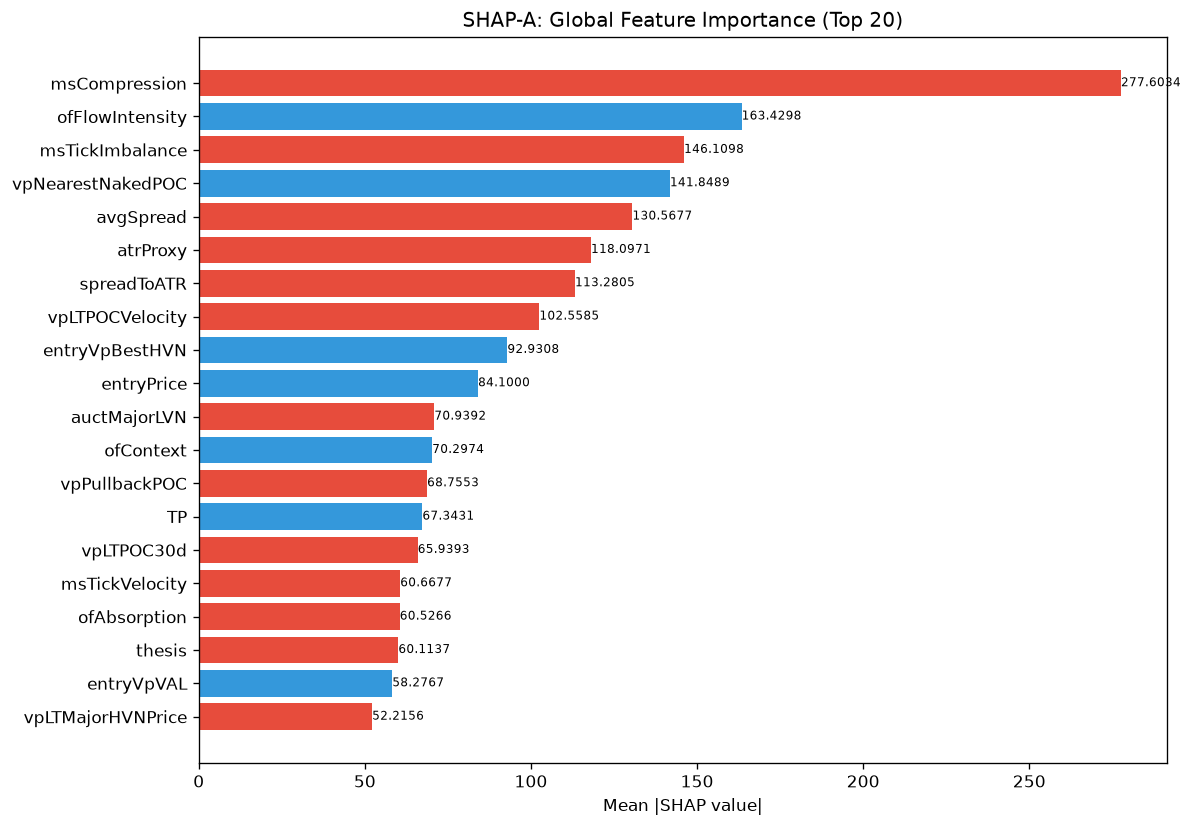

The table this chart was drawn from, first rows:
feature, category, mean_abs_shap, mean_shap, std_shap, rank
msCompression, unknown, 277.6, -91.66, 633.4, 1
ofFlowIntensity, unknown, 163.4, 26.81, 449.1, 2
msTickImbalance, unknown, 146.1, -4.887, 356.5, 3
vpNearestNakedPOC, unknown, 141.8, 6.219, 577.4, 4
avgSpread, unknown, 130.6, -15.99, 124.2, 5
atrProxy, unknown, 118.1, -57.78, 262.6, 6
spreadToATR, unknown, 113.3, -18.42, 240.2, 7
vpLTPOCVelocity, unknown, 102.6, -12.14, 303.5, 8
entryVpBestHVN, unknown, 92.93, 25.56, 300.3, 9
entryPrice, unknown, 84.1, 29.61, 235.1, 10
auctMajorLVN, unknown, 70.94, -32.88, 277.1, 11
ofContext, engine_composite, 70.3, 15.06, 209.2, 12
vpPullbackPOC, unknown, 68.76, -0.6833, 159.7, 13
TP, unknown, 67.34, 3.434, 167.1, 14
vpLTPOC30d, unknown, 65.94, -18.3, 114.4, 15
msTickVelocity, unknown, 60.67, -13.44, 114.4, 16
ofAbsorption, unknown, 60.53, -3.801, 140.9, 17
thesis, unknown, 60.11, -10.39, 94.91, 18
entryVpVAL, unknown, 58.28, 0.678, 94.66, 19
vpLTMajorHVNPrice, unknown, 52.22, -17.6, 108.8, 20
auctLVNStrength, unknown, 51.39, 6.343, 63.4, 21
auctAcceptance, unknown, 50.21, 3.009, 73.3, 22
auctExpReward, unknown, 49.9, -3.372, 86, 23
liqDensity, unknown, 45.08, -5.957, 63.65, 24
liqStopCluster, unknown, 43.43, -9.328, 47.7, 25
ofParticipation, unknown, 42.79, 9.762, 94.5, 26
smMitigation, unknown, 37.67, 1.684, 74.14, 27
auctMajorHVN, unknown, 36.86, -13.22, 122.1, 28
liqSessionLiq, unknown, 36.53, 3.3, 70.28, 29
auctShapeConf, unknown, 35.62, -13.07, 95.16, 30
liqPremDisc, unknown, 35.41, -1.331, 70.51, 31
auctDistLVN, unknown, 32.78, 6.228, 35.39, 32
entryVpThinnessRatio, unknown, 32.54, -1.398, 41.74, 33
ofDeltaProxy, unknown, 30.68, -0.6438, 55.55, 34
entryProfilerSamples, unknown, 30.11, 1.027, 65.23, 35
vpLTMajorLVNPrice, unknown, 29.88, -7.493, 52.54, 36
profilerTQMean, unknown, 28.76, -1.547, 21, 37
auctTargetProb, unknown, 28.27, -0.06518, 63.61, 38
vpLTPOC60d, unknown, 26.26, 6.339, 55.89, 39
entryVpVAH, unknown, 25.84, 1.502, 69.03, 40
vpCompVAL, unknown, 24.82, 2.575, 62.82, 41
vpLTPOCAcceleration, unknown, 24.17, 1.035, 50.12, 42
vpLTNearestZonePrice, unknown, 23.94, -16.44, 116, 43
vpPriceVsPOC, unknown, 22.6, -3.941, 68.8, 44
msContext, engine_composite, 20.92, -4.057, 52.76, 45
vpBestHVNScore, unknown, 20.55, -3.233, 27.33, 46
auctReversalRisk, unknown, 19.82, 3.275, 39.96, 47
vpLTMajorHVNStrength, unknown, 18.55, 8.012, 37.34, 48
auctDistHVN, unknown, 18.26, 0.8839, 24.88, 49
auctTargetPrice, unknown, 17.84, -3.956, 33.08, 50
vpDailyPOC, unknown, 17.55, -1.704, 50.44, 51
smFVG, unknown, 17.55, 1.283, 32.17, 52
RR, unknown, 16.68, -0.1079, 39.99, 53
entryAuctExpReward, unknown, 16.08, 0.6781, 33.2, 54
entryVpPOC, unknown, 15.33, -3.771, 43.32, 55
vpLTMajorLVNStrength, unknown, 14, 2.293, 28.17, 56
vpDevPOCSlope, unknown, 12.61, 3.277, 25.61, 57
vpCompVAH, unknown, 11.44, -0.8439, 29.16, 58
vpVAL, unknown, 10.79, 0.4855, 28.46, 59
vpLTPOC10d, unknown, 9.742, -1.207, 25.04, 60
... 112 more rows
